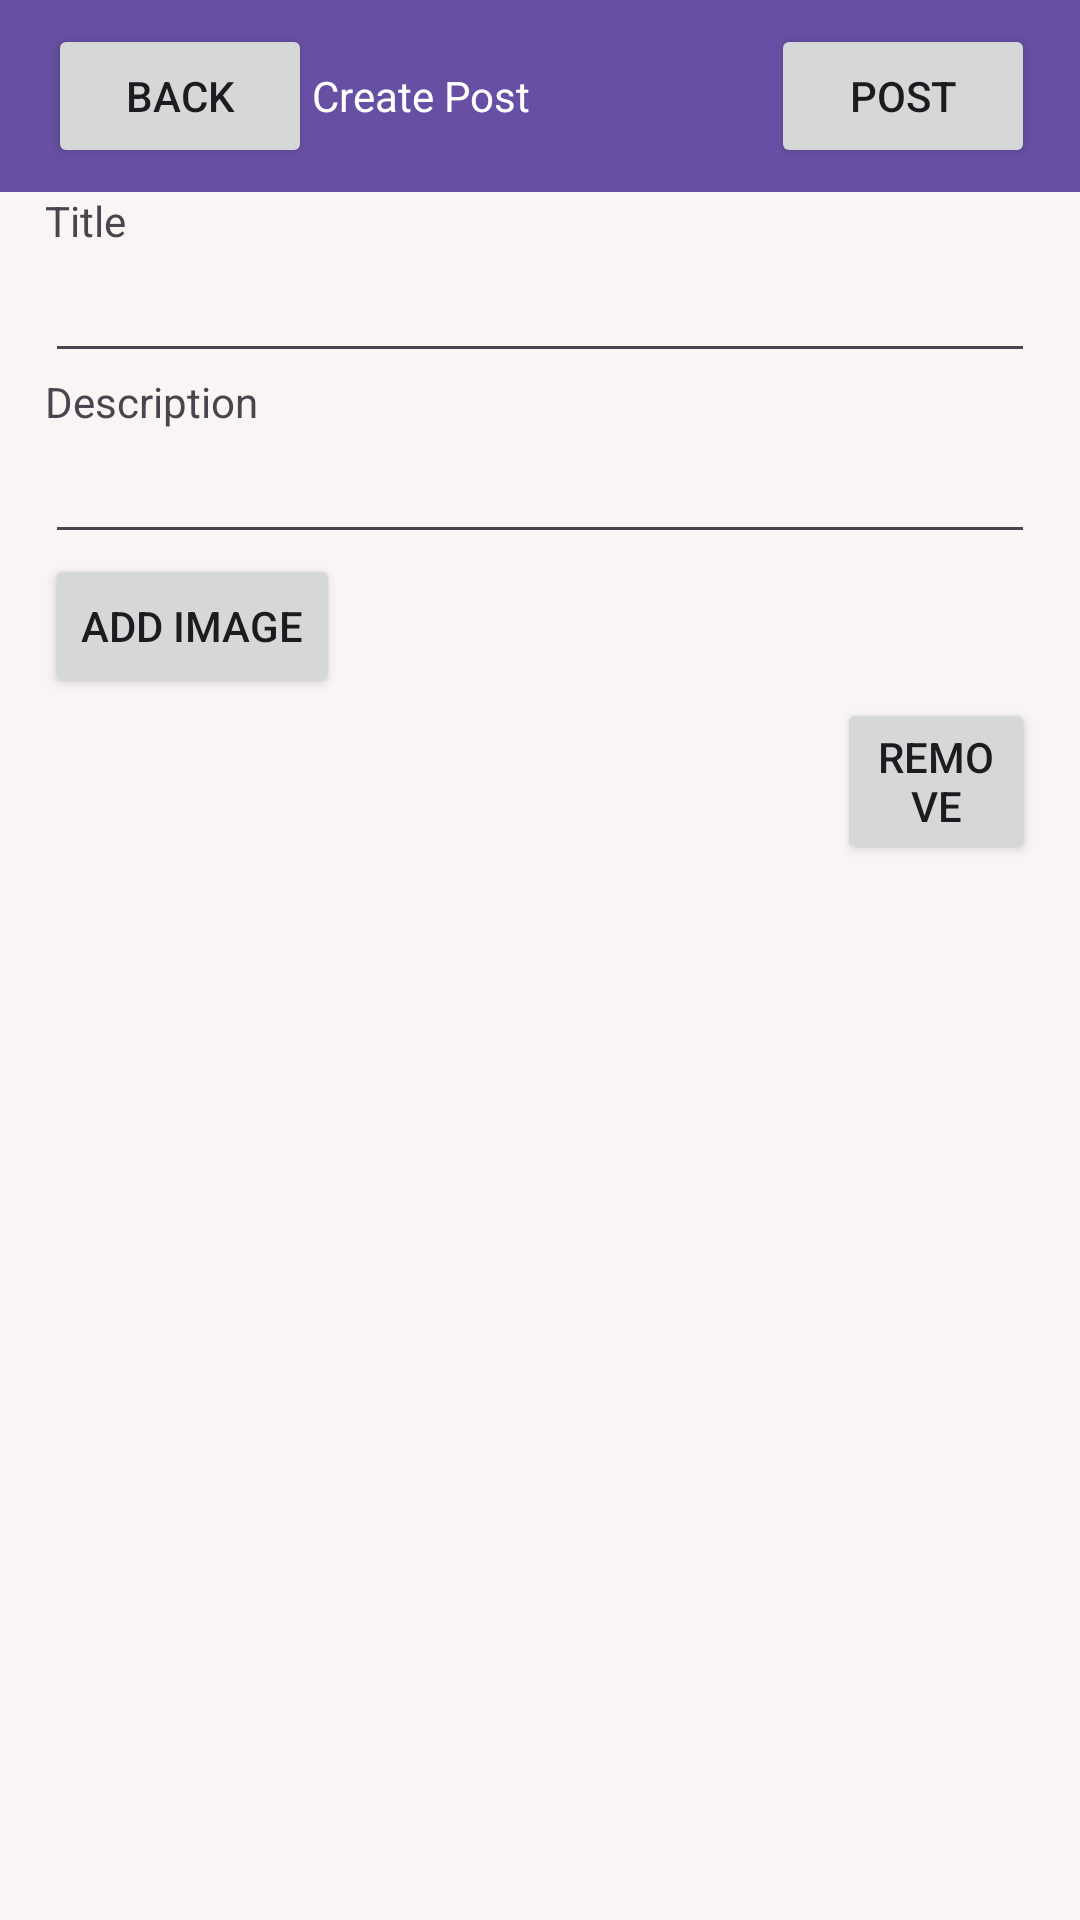

The Android layout XML behind this screen, and the referenced resources:
<!-- AndroidManifest.xml: application theme Theme.MyApplication -->
<!-- res/layout/activity_create_post.xml -->
<?xml version="1.0" encoding="utf-8"?>
<androidx.constraintlayout.widget.ConstraintLayout
    xmlns:android="http://schemas.android.com/apk/res/android"
    xmlns:app="http://schemas.android.com/apk/res-auto"
    xmlns:tools="http://schemas.android.com/tools"
    android:id="@+id/main"
    android:layout_width="match_parent"
    android:layout_height="match_parent"
    android:background="#FAF5F5"
    tools:context=".CreatePostActivity">

    <androidx.appcompat.widget.Toolbar
        android:id="@+id/createpost_toolbar"
        android:layout_width="match_parent"
        android:layout_height="wrap_content"
        android:background="?attr/colorPrimary"
        android:minHeight="?attr/actionBarSize"
        android:theme="?attr/actionBarTheme"
        app:layout_constraintStart_toStartOf="parent"
        app:layout_constraintTop_toTopOf="parent">

        <Button
            android:id="@+id/createpost_back_button"
            android:layout_width="wrap_content"
            android:layout_height="wrap_content"
            android:text="back" />

        <TextView
            android:layout_width="wrap_content"
            android:layout_height="wrap_content"
            android:textColor="#ffffff"
            android:text="Create Post" />

        <Button
            android:id="@+id/createpost_post_button"
            android:layout_width="wrap_content"
            android:layout_height="wrap_content"
            android:text="POST"
            android:layout_marginEnd="15dp"
            android:layout_gravity="end" />

    </androidx.appcompat.widget.Toolbar>

    <ScrollView
        android:id="@+id/createpost_scrollview"
        android:layout_width="match_parent"
        android:layout_height="wrap_content"
        android:scrollbars="none"
        app:layout_constraintTop_toBottomOf="@id/createpost_toolbar"
        app:layout_constraintStart_toStartOf="parent">

        <LinearLayout
            android:id="@+id/createpost_main_linearlayout"
            android:layout_width="match_parent"
            android:layout_height="wrap_content"
            android:layout_marginStart="15dp"
            android:layout_marginEnd="15dp"
            android:orientation="vertical">

            <LinearLayout
                android:layout_width="match_parent"
                android:layout_height="match_parent"
                android:orientation="vertical">

                <TextView
                    android:layout_width="wrap_content"
                    android:layout_height="wrap_content"
                    android:text="Title" />

                <EditText
                    android:id="@+id/createpost_title_field"
                    android:layout_width="match_parent"
                    android:layout_height="wrap_content"
                    android:inputType="text" />

            </LinearLayout>

            <LinearLayout
                android:layout_width="match_parent"
                android:layout_height="wrap_content"
                android:orientation="vertical">

                <TextView
                    android:layout_width="wrap_content"
                    android:layout_height="wrap_content"
                    android:text="Description" />

                <EditText
                    android:id="@+id/createpost_description_field"
                    android:layout_width="match_parent"
                    android:layout_height="wrap_content"
                    android:singleLine="false"
                    android:inputType="text|textMultiLine" />

            </LinearLayout>

            <Button
                android:id="@+id/createpost_add_image_button"
                android:layout_width="wrap_content"
                android:layout_height="wrap_content"
                android:text="Add Image" />

            <LinearLayout
                android:id="@+id/createpost_images_panel"
                android:layout_width="match_parent"
                android:layout_height="wrap_content"
                android:orientation="vertical">

                <LinearLayout
                    android:layout_width="match_parent"
                    android:layout_height="wrap_content"
                    android:orientation="horizontal">

                    <ImageView
                        android:id="@+id/imageView"
                        android:layout_width="match_parent"
                        android:layout_height="wrap_content"
                        android:layout_weight="3"
                        android:layout_gravity="center_vertical"
                        app:srcCompat="@drawable/ic_launcher_background" />

                    <Button
                        android:layout_width="wrap_content"
                        android:layout_height="wrap_content"
                        android:layout_weight="1"
                        android:layout_gravity="center_vertical"
                        android:text="remove" />

                </LinearLayout>

            </LinearLayout>

        </LinearLayout>

    </ScrollView>

</androidx.constraintlayout.widget.ConstraintLayout>
<!-- resources referenced by this layout -->
<resources>
  <style name="Theme.MyApplication" parent="Base.Theme.MyApplication" />
  <style name="Base.Theme.MyApplication" parent="Theme.Material3.DayNight.NoActionBar">
          
          
      </style>
</resources>
